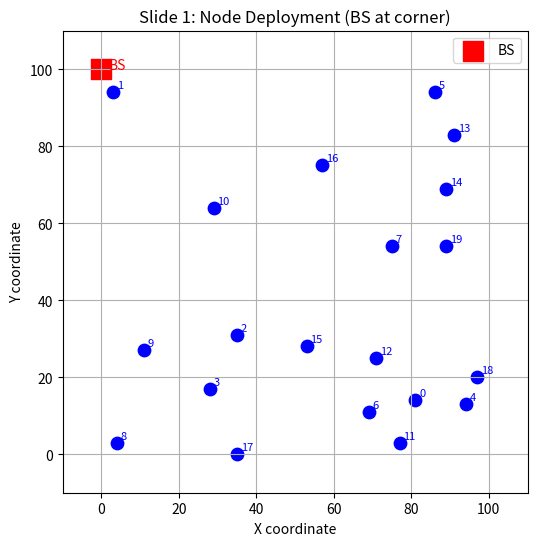

The script that saved this image:
import matplotlib.pyplot as plt
import random

# Số node
num_nodes = 20
random.seed(42)

# Tạo vị trí node trong vùng 100x100
positions = {i: (random.randint(0, 100), random.randint(0, 100)) for i in range(num_nodes)}

# Đặt BS ở góc trên trái (0, 100)
positions['BS'] = (0, 100)

# Vẽ mạng node
plt.figure(figsize=(6,6))
for i, (x, y) in positions.items():
    if i == 'BS':
        plt.scatter(x, y, c='red', marker='s', s=200, label='BS')
        plt.text(x+2, y, "BS", fontsize=10, color='red')
    else:
        plt.scatter(x, y, c='blue', s=80)
        plt.text(x+1, y+1, str(i), fontsize=8, color='blue')

plt.xlim(-10, 110)
plt.ylim(-10, 110)
plt.title("Slide 1: Node Deployment (BS at corner)")
plt.xlabel("X coordinate")
plt.ylabel("Y coordinate")
plt.grid(True)
plt.legend()
plt.show()
